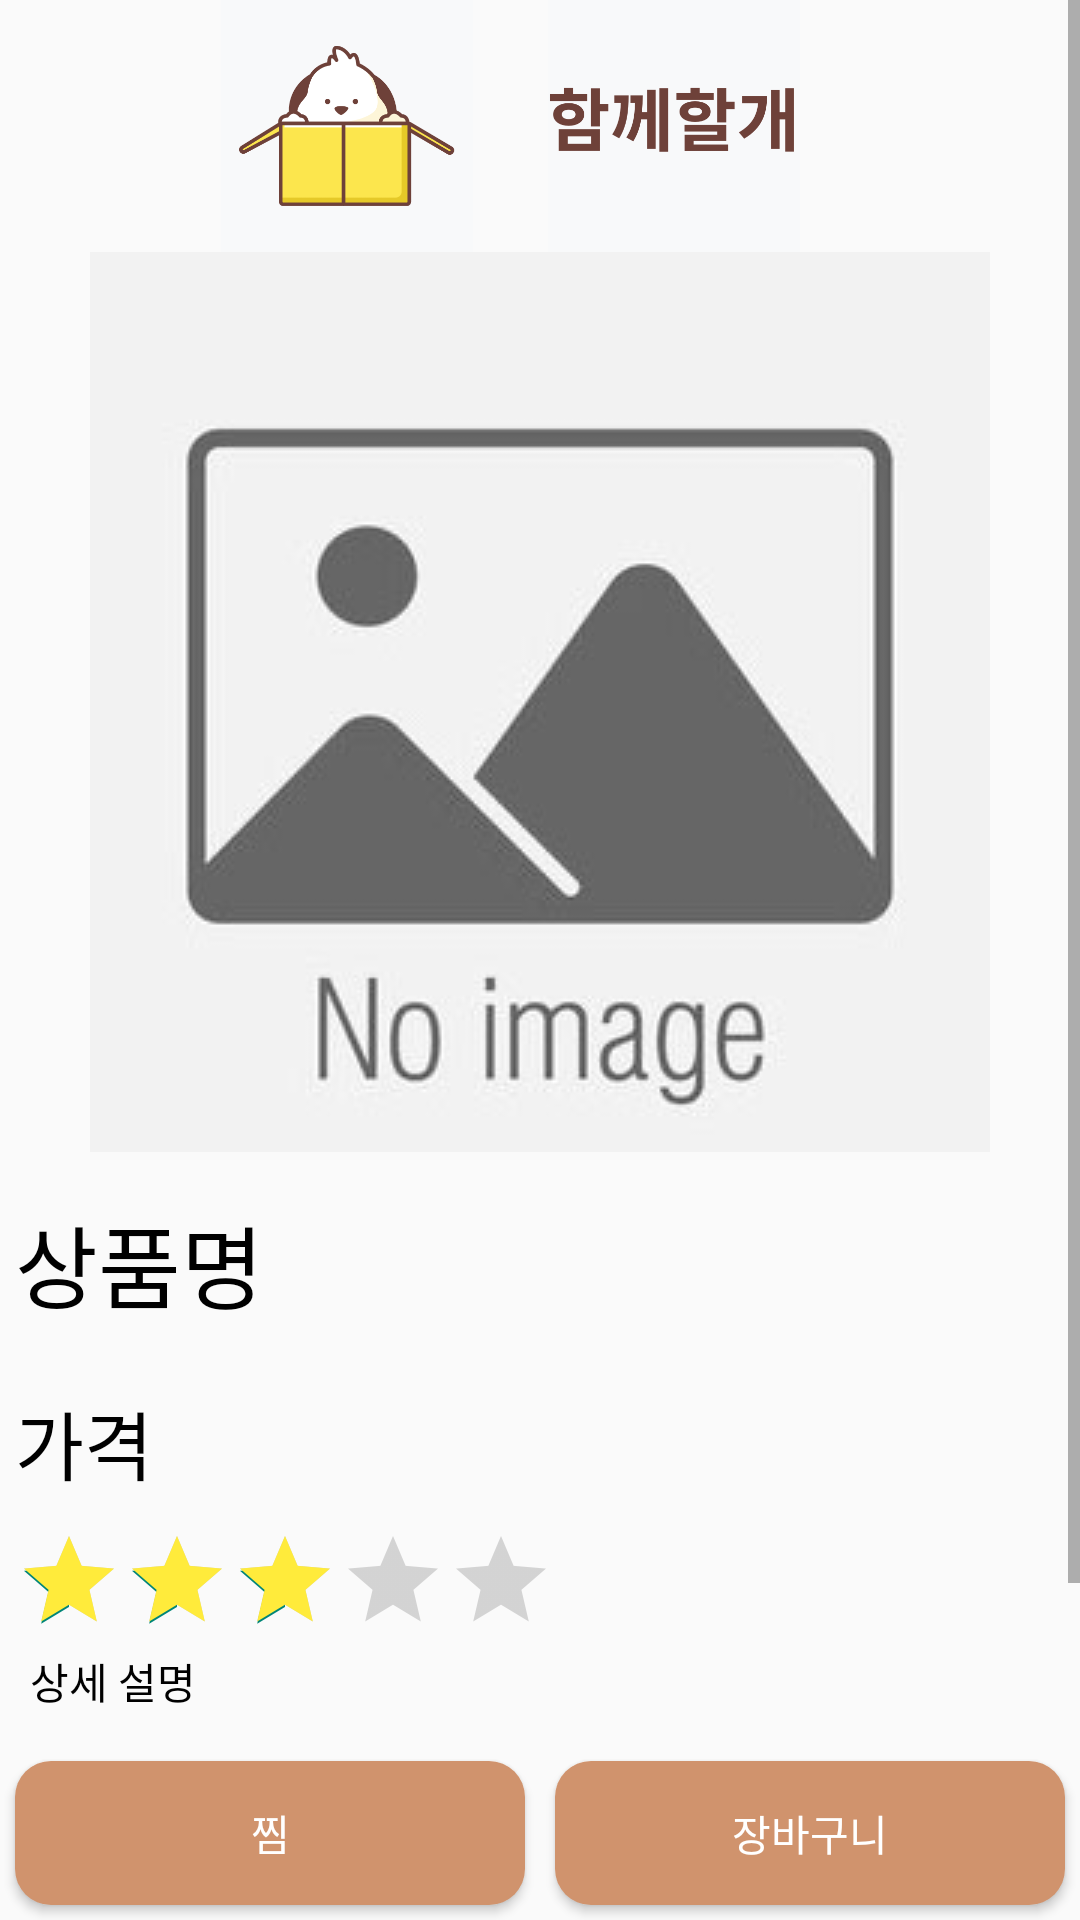

Layout XML and referenced resources for this Android screen:
<!-- AndroidManifest.xml: application theme Theme.MainProject -->
<!-- res/layout/activity_view_sale.xml -->
<?xml version="1.0" encoding="utf-8"?>
<LinearLayout xmlns:android="http://schemas.android.com/apk/res/android"
    xmlns:app="http://schemas.android.com/apk/res-auto"
    xmlns:tools="http://schemas.android.com/tools"
    android:layout_width="match_parent"
    android:layout_height="match_parent"
    android:orientation="vertical"
    tools:context=".Animal.activity.ViewAnimalActivity">

    <ScrollView
        android:layout_width="match_parent"
        android:layout_height="0dp"
        android:layout_weight="1">

        <LinearLayout
            android:layout_width="match_parent"
            android:layout_height="match_parent"
            android:orientation="vertical">

            <androidx.constraintlayout.widget.ConstraintLayout
                android:layout_width="match_parent"
                android:layout_height="wrap_content">

                <ImageView
                    android:id="@+id/imageView"
                    android:layout_width="159dp"
                    android:layout_height="84dp"
                    android:layout_marginStart="36dp"

                    app:layout_constraintStart_toStartOf="parent"
                    app:layout_constraintTop_toTopOf="parent"
                    app:srcCompat="@drawable/logo" />

                <ImageView
                    android:id="@+id/imageView2"
                    android:layout_width="159dp"
                    android:layout_height="84dp"
                    android:layout_marginEnd="56dp"
                    app:layout_constraintEnd_toEndOf="parent"
                    app:layout_constraintTop_toTopOf="parent"
                    app:srcCompat="@drawable/logo_letter" />

            </androidx.constraintlayout.widget.ConstraintLayout>

            <LinearLayout
                android:layout_width="match_parent"
                android:layout_height="wrap_content"
                android:orientation="horizontal">

                <ImageView
                    android:id="@+id/imageSaleView"
                    android:layout_width="match_parent"
                    android:layout_height="match_parent"
                    app:srcCompat="@drawable/noimage" />
            </LinearLayout>

            <LinearLayout
                android:layout_width="match_parent"
                android:layout_height="wrap_content"
                android:orientation="vertical"
                android:layout_margin="5dp">

                <TextView
                    android:id="@+id/txt_sle_nm"
                    android:layout_width="wrap_content"
                    android:layout_height="wrap_content"
                    android:layout_marginTop="10dp"
                    android:layout_marginBottom="10dp"
                    android:text="상품명"
                    android:textColor="@color/black"
                    android:textSize="30dp"/>

                <TextView
                    android:id="@+id/txt_price_sale"
                    android:layout_width="wrap_content"
                    android:layout_height="wrap_content"
                    android:layout_marginTop="10dp"
                    android:layout_marginBottom="10dp"
                    android:text="가격"
                    android:textColor="@color/black"
                    android:textSize="25dp" />

                <RatingBar
                    android:id="@+id/view_ratingbar"
                    style="@style/Widget.AppCompat.RatingBar.Indicator"
                    android:layout_width="wrap_content"
                    android:layout_height="wrap_content"
                    android:isIndicator="true"
                    android:max="5"
                    android:numStars="5"
                    android:progressTint="#FFEB3B"
                    android:rating="3" />

                <TextView
                    android:id="@+id/txt_desces"
                    android:layout_width="wrap_content"
                    android:layout_height="wrap_content"
                    android:layout_marginTop="10dp"
                    android:layout_marginBottom="10dp"
                    android:layout_weight="1"
                    android:text="상세 설명"
                    android:textColor="@color/black"
                    android:layout_margin="5dp"/>

                <EditText
                    android:id="@+id/editCount"
                    android:layout_width="match_parent"
                    android:layout_height="wrap_content"
                    android:layout_marginTop="10dp"
                    android:layout_marginBottom="10dp"
                    android:text="1"
                    android:textColor="@color/black"/>

            </LinearLayout>
        </LinearLayout>
    </ScrollView>

    <LinearLayout
        android:layout_width="match_parent"
        android:layout_height="wrap_content"
        android:orientation="horizontal">

        <Button
            android:id="@+id/btnLike"
            android:layout_width="0dp"
            android:layout_height="wrap_content"
            android:layout_weight="1"
            android:text="찜"
            android:background="@drawable/button_round"
            android:backgroundTint="@color/buttonColor"
            android:textColor="@color/white"
            android:layout_margin="5dp"/>

        <Button
            android:id="@+id/btnCart"
            android:layout_width="0dp"
            android:layout_height="wrap_content"
            android:layout_weight="1"
            android:text="장바구니"
            android:background="@drawable/button_round"
            android:backgroundTint="@color/buttonColor"
            android:textColor="@color/white"
            android:layout_margin="5dp"/>

    </LinearLayout>

</LinearLayout>
<!-- resources referenced by this layout -->
<resources>
  <color name="black">#FF000000</color>
  <color name="buttonColor">#d0936d</color>
  <color name="white">#FFFFFFFF</color>
  <!-- drawable button_round (drawable) -->
  <?xml version="1.0" encoding="utf-8"?>
  <shape xmlns:android="http://schemas.android.com/apk/res/android"
      android:padding="10dp"
      android:shape="rectangle" >
      <solid android:color="@color/layoutBackground" />
      <corners
          android:bottomLeftRadius="12dp"
          android:bottomRightRadius="12dp"
          android:topLeftRadius="12dp"
          android:topRightRadius="12dp" />
  </shape>
  <!-- drawable logo: png bitmap (drawable, 15138 bytes) -->
  <!-- drawable logo_letter: png bitmap (drawable, 11917 bytes) -->
  <!-- drawable noimage: jpg bitmap (drawable, 20163 bytes) -->
  <style name="Theme.MainProject" parent="Base.Theme.MainProject" />
  <color name="layoutBackground">#f8f9fa</color>
  <style name="Base.Theme.MainProject" parent="Theme.AppCompat.Light.NoActionBar">
          
          
      </style>
</resources>
